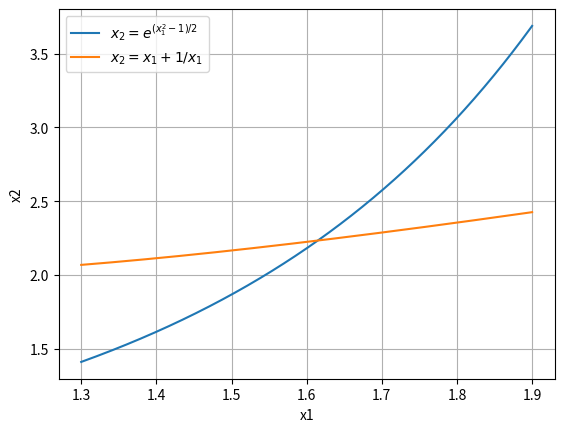

Write Python code to recreate this figure.
import numpy as np
import matplotlib.pyplot as plt


def f1(x):
    return np.exp((x ** 2 - 1) / 2)


def f2(x):
    return x + 1 / x


x = np.linspace(1.3, 1.9, 500)

plt.plot(x, f1(x), label=r'$x_2 = e^{(x_1^2 - 1)/2}$')
plt.plot(x, f2(x), label=r'$x_2 = x_1 + 1/x_1$')

plt.xlabel('x1')
plt.ylabel('x2')
plt.grid(True)
plt.legend()

plt.savefig('graph_2_2.png', dpi=300)
plt.show()
